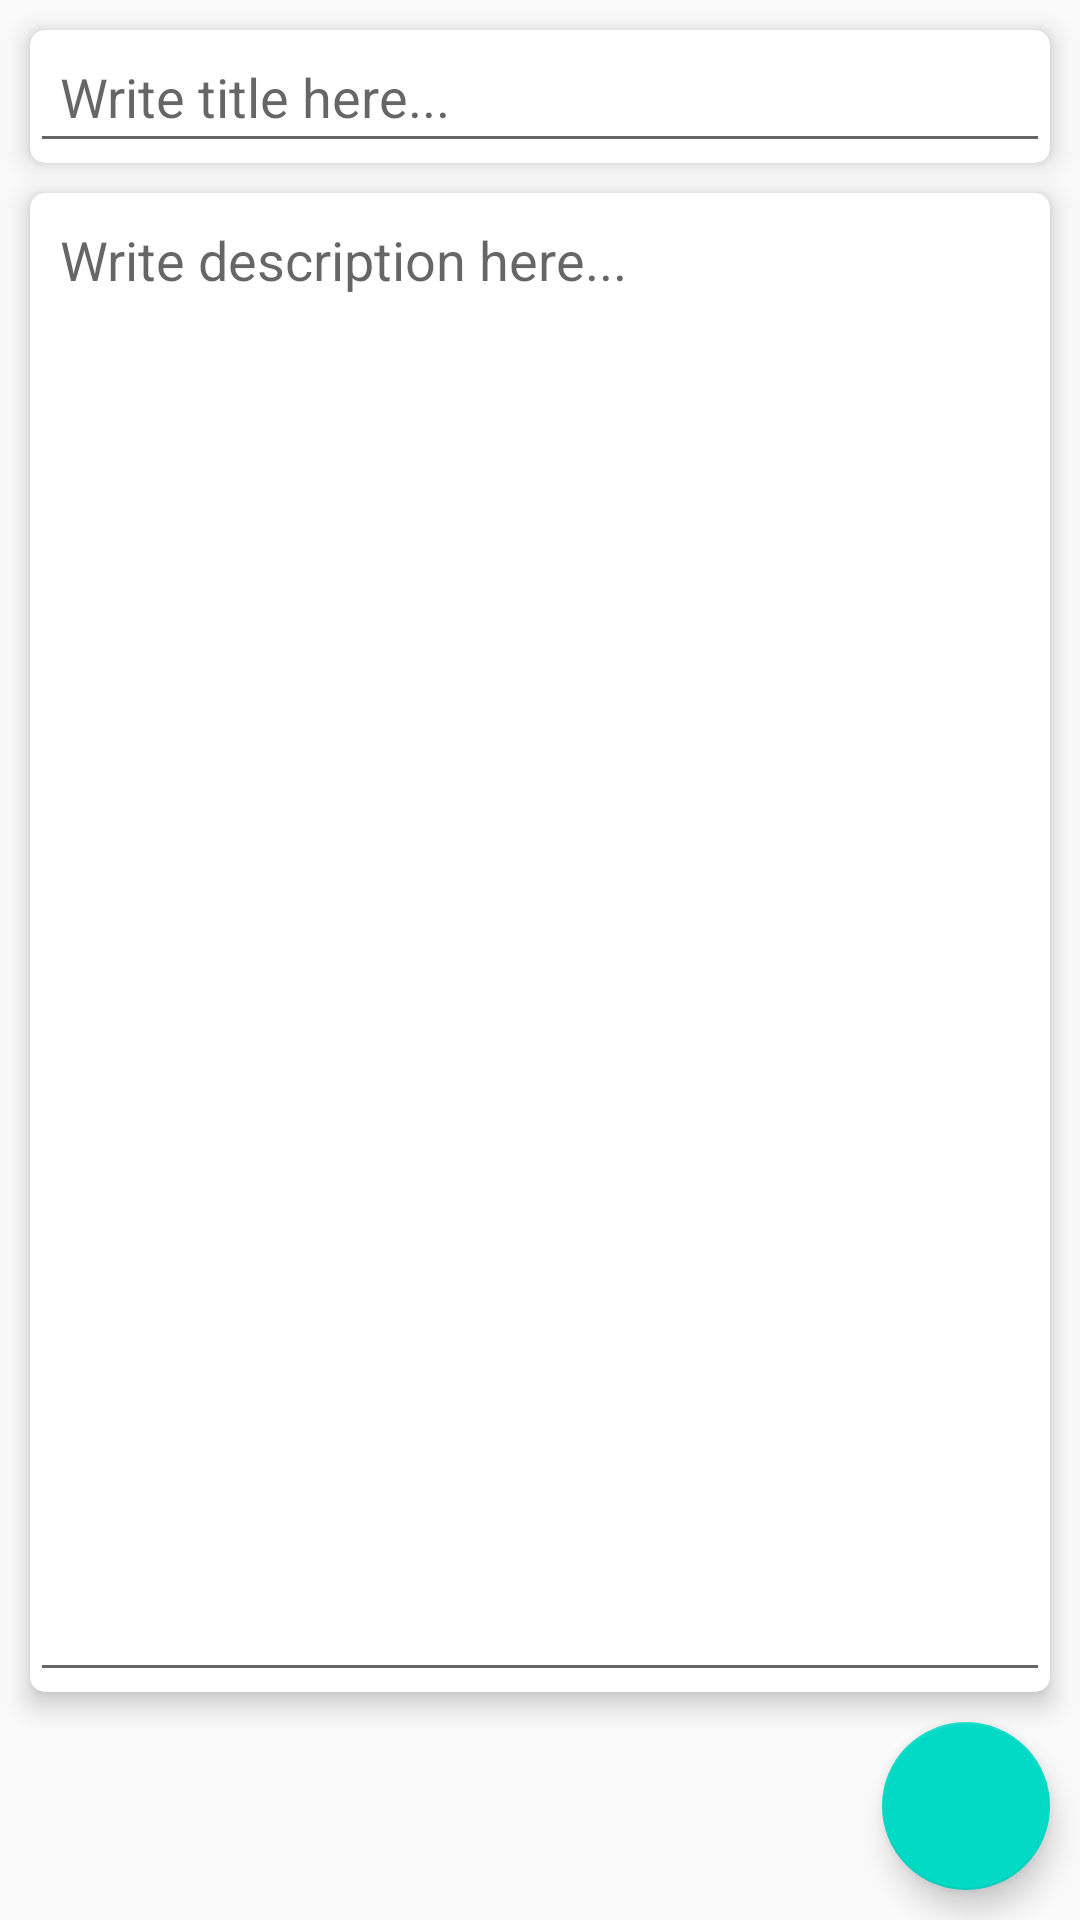

Android layout source for this screen:
<!-- AndroidManifest.xml: application theme Theme.RoomLiveData -->
<!-- res/layout/fragment_add_note.xml -->
<?xml version="1.0" encoding="utf-8"?>
<androidx.constraintlayout.widget.ConstraintLayout xmlns:android="http://schemas.android.com/apk/res/android"
    xmlns:tools="http://schemas.android.com/tools"
    android:layout_width="match_parent"
    android:layout_height="match_parent"
    xmlns:app="http://schemas.android.com/apk/res-auto"
    tools:context=".AddNoteFragment">

    <androidx.cardview.widget.CardView
        android:id="@+id/titleCard"
        android:layout_width="match_parent"
        android:layout_height="wrap_content"
        android:layout_margin="10dp"
        app:cardBackgroundColor="@color/white"
        app:cardCornerRadius="5dp"
        app:cardElevation="5dp"
        app:layout_constraintTop_toTopOf="parent"
       >
    <EditText
        android:id="@+id/titleEdt"
        android:layout_width="match_parent"
        android:layout_height="wrap_content"
        android:hint="Write title here..."
        android:padding="10dp"
        android:textColor="@color/black"
        android:textSize="18sp"/>
    </androidx.cardview.widget.CardView>
    <androidx.cardview.widget.CardView
        android:id="@+id/descCard"
        android:layout_width="match_parent"
        android:layout_height="0dp"
        app:cardBackgroundColor="@color/white"
        app:cardCornerRadius="5dp"
        app:cardElevation="5dp"
        android:layout_margin="10dp"
        app:layout_constraintBottom_toTopOf="@id/btnSave"
        app:layout_constraintTop_toBottomOf="@id/titleCard">
        <EditText
            android:id="@+id/descEdt"
            android:layout_width="match_parent"
            android:layout_height="match_parent"
            android:hint="Write description here..."
            android:maxLines="1"
            android:gravity="top"
            android:padding="10dp"
            android:textColor="@color/black"
            android:textSize="18sp"/>
    </androidx.cardview.widget.CardView>
    <com.google.android.material.floatingactionbutton.FloatingActionButton
        android:id="@+id/btnSave"
        android:layout_width="wrap_content"
        android:layout_height="wrap_content"
        android:layout_margin="10dp"
        android:src="@drawable/ic_baseline_save_24"
        app:layout_constraintEnd_toEndOf="parent"
        app:layout_constraintBottom_toBottomOf="parent"
        app:tint="@color/white"
        tools:ignore="content_Description"/>


</androidx.constraintlayout.widget.ConstraintLayout>
<!-- resources referenced by this layout -->
<resources>
  <style name="Theme.RoomLiveData" parent="Theme.AppCompat.Light.DarkActionBar">
          
          <item name="colorPrimary">@color/purple_500</item>
          <item name="colorPrimaryDark">@color/purple_700</item>
          <item name="colorAccent">@color/teal_200</item>
          
      </style>
  <!-- not gathered from this repository: default colours our renderer supplied (Android Studio template values) -->
  <color name="purple_500">#FF6200EE</color>
  <color name="purple_700">#FF3700B3</color>
  <color name="teal_200">#FF03DAC5</color>
  <color name="black">#FF000000</color>
  <color name="white">#FFFFFFFF</color>
</resources>
